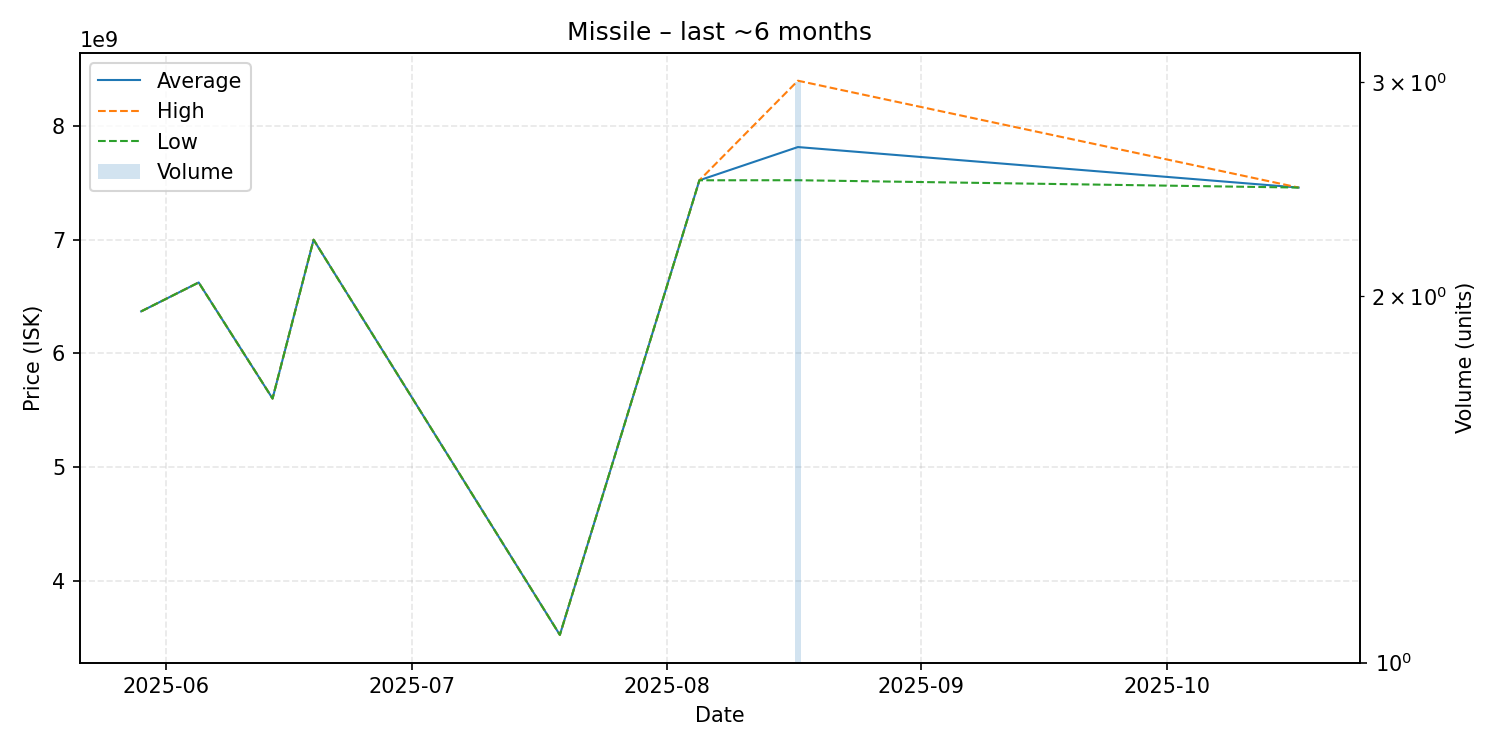

The table this chart was drawn from, first rows:
date, average, highest, lowest, order_count, volume
2025-05-29, 6370000000, 6370000000, 6370000000, 1, 1
2025-06-05, 6624000000, 6624000000, 6624000000, 1, 1
2025-06-14, 5603000000, 5603000000, 5603000000, 1, 1
2025-06-19, 7000000000, 7000000000, 7000000000, 1, 1
2025-07-19, 3524000000, 3524000000, 3524000000, 1, 1
2025-08-05, 7523000000, 7523000000, 7523000000, 1, 1
2025-08-17, 7815333333, 8399000000, 7523500000, 3, 3
2025-10-17, 7459000000, 7459000000, 7459000000, 1, 1
